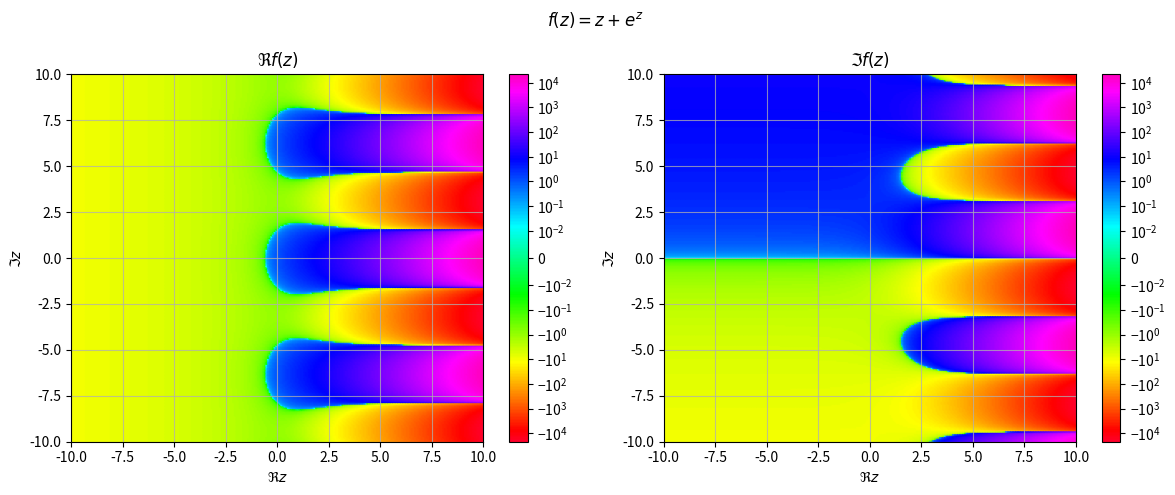
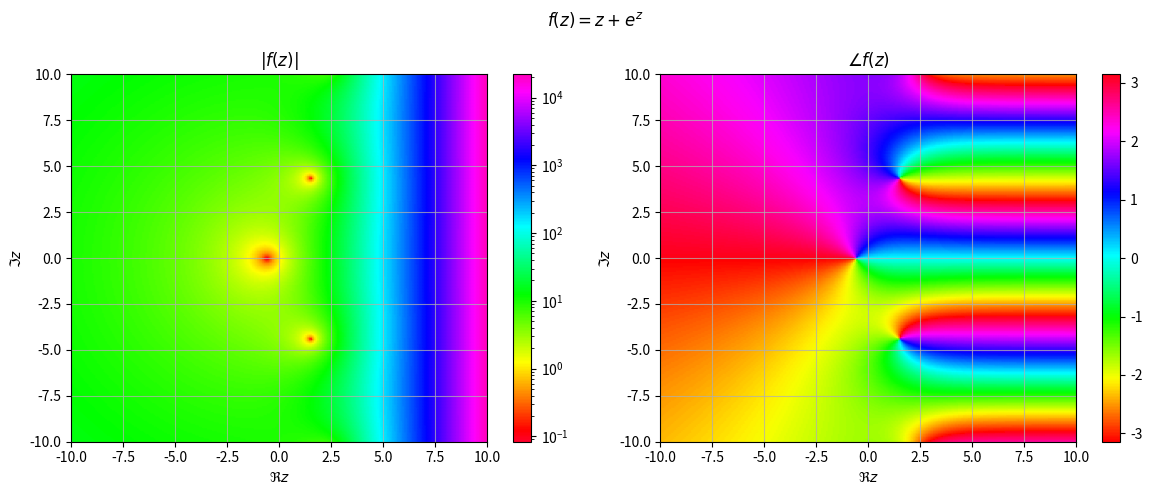
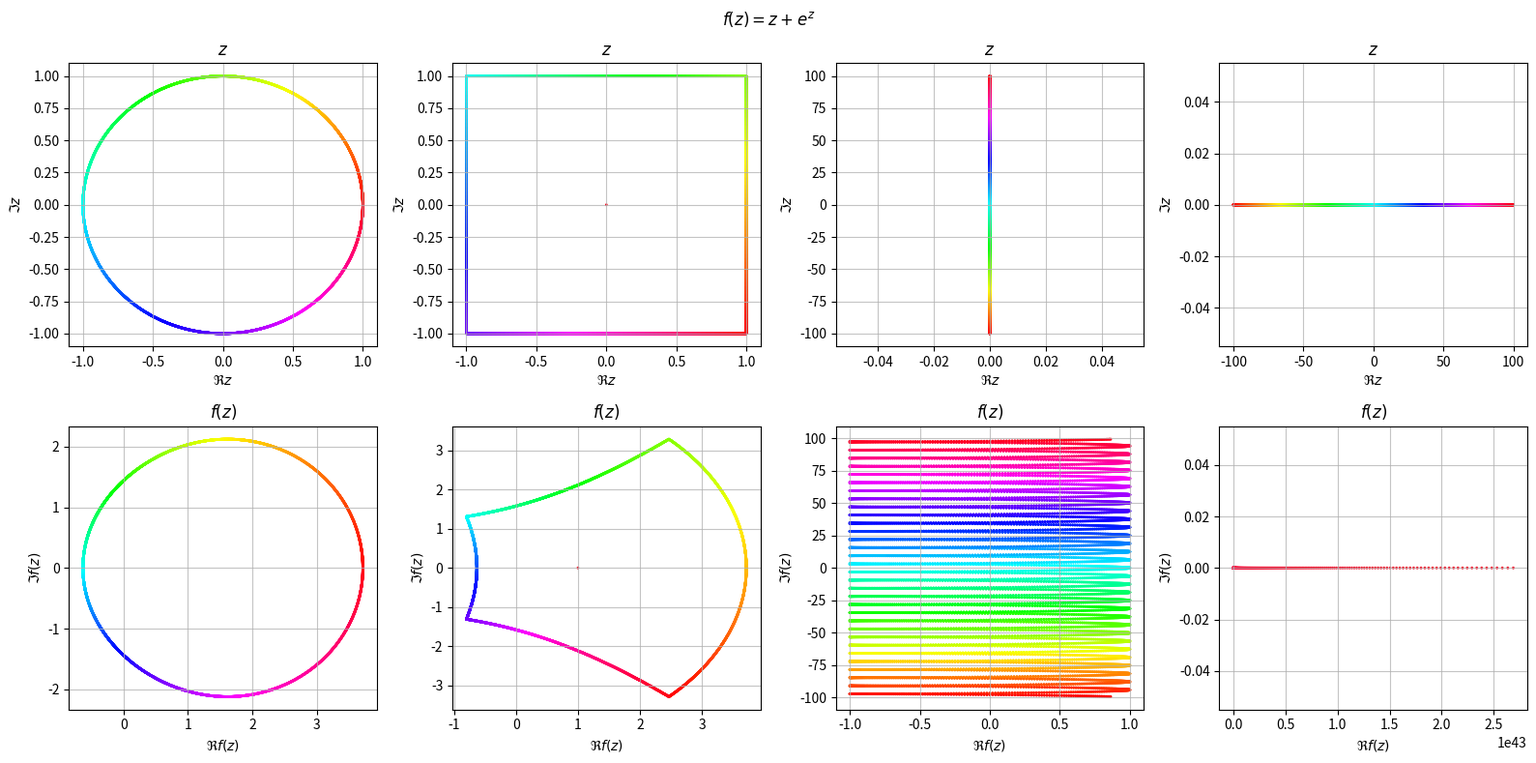

The matplotlib source for these figures, in order:
f_text = "exp(z)+z"  # enter function
Xrange = [-10, 10]  # enter plotting x and y domains
Yrange = [-10, 10]
checkCReqs = True  # whether to check Cauchy-Riemann equation satisfaction

import sympy as sym
import numpy as np
import matplotlib.pyplot as plt
import matplotlib.colors as col

# make it symbolic
f_z = sym.sympify(f_text)

# replace f(z) by f(x+iy)
x, y = sym.symbols("x y", real=True)
f_xy = f_z.subs("z", x + y * 1j)
f_xy = f_xy.subs("i", 1j)
fNumpy = sym.lambdify((x, y), f_xy, "numpy")

# check Cauchy Riemann Equations
if checkCReqs:
    u = sym.re(f_xy)
    v = sym.im(f_xy)
    ux = u.diff(x)
    vx = v.diff(x)
    uy = u.diff(y)
    vy = v.diff(y)
    uxEQvy = (ux - vy).simplify() == 0
    uyEQnvx = (uy + vx).simplify() == 0
    if uxEQvy and uyEQnvx:
        print("Cauchy-Riemann Equations satisfied")
    else:
        raise Warning("Cauchy-Riemann Equations not satisfied")

# mpl setup
plt.rcParams.update(
    {
        "axes.grid": True,
        "grid.alpha": 0.75,
        "image.cmap": "gist_rainbow",
        "lines.markersize": 1,
    }
)

# eval at given points
X, Y = np.meshgrid(np.linspace(*[*Xrange, 250]), np.linspace(*[*Yrange, 250]))
fPts = fNumpy(X, Y)

# determine whether to use log scale

# take the absolute values, flatten, remove nans, then sort. This "1-dimensionalizes" the data. Both in linear space and log space
absLin = np.abs(fPts).flatten()
absLog = np.log10(np.abs(fPts)).flatten()
absLin = np.sort(absLin[~np.isnan(absLin)])
absLog = np.sort(absLog[~np.isnan(absLog)])
nLin = len(absLin)
nLog = len(absLog)

# instead of using an actual linear fit, use the one the colorbar will use that goes through min and max points
linMdl = absLin[0] + np.arange(nLin) * (absLin[-1] - absLin[0]) / nLin
logMdl = absLog[0] + np.arange(nLog) * (absLog[-1] - absLog[0]) / nLog
# find sum((value-model)^2)/SST
ssLog = np.sum((absLog - logMdl) ** 2) / np.sum((absLog - np.mean(absLog)) ** 2)
ssLin = np.sum((absLin - linMdl) ** 2) / np.sum((absLin - np.mean(absLin)) ** 2)

logScale = ssLog < ssLin
linThresh = 10 ** (np.median(absLog) - 3) # this cutoff is somewhat arbitrary

# unit circle
theta = np.linspace(0, 2 * np.pi, int(1e4))
fUnitCirc = fNumpy(np.cos(theta), np.sin(theta))

# real and imag axes
linScale = np.linspace(-100, 100, int(1e4))
fReAx = fNumpy(linScale, 0)
fImAx = fNumpy(0, linScale)

# square
spacedFour = np.linspace(0, 4, int(1e4))
sideNum = np.floor(spacedFour)
spacedFour = 2 * np.mod(spacedFour, 1) - 1
zUnitSquare = (
    (sideNum == 0) * (1 + spacedFour * 1j)
    + (sideNum == 1) * (1j - spacedFour)
    + (sideNum == 2) * (-1 - 1j * spacedFour)
    + (sideNum == 3) * (-1j + spacedFour)
)
fUnitSquare = fNumpy(np.real(zUnitSquare), np.imag(zUnitSquare))

## Real and Imaginary Parts
plt.figure(figsize=(12, 5))
plt.suptitle("$f(z)=" + sym.latex(f_z) + "$")
plt.subplot(1, 2, 1)
plt.scatter(X, Y, c=np.real(fPts), norm=(col.SymLogNorm(linThresh) if logScale else None))
plt.xlabel("$\Re z$")
plt.ylabel("$\Im z$")
plt.title("$\Re f(z)$")
plt.axis([*Xrange, *Yrange])
plt.colorbar()
plt.subplot(1, 2, 2)
plt.scatter(X, Y, c=np.imag(fPts), norm=(col.SymLogNorm(linThresh) if logScale else None))
plt.xlabel("$\Re z$")
plt.ylabel("$\Im z$")
plt.title("$\Im f(z)$")
plt.axis([*Xrange, *Yrange])
plt.colorbar()
plt.tight_layout()


## Angle and Magnitude
plt.figure(figsize=(12, 5))
plt.suptitle("$f(z)=" + sym.latex(f_z) + "$")
plt.subplot(1, 2, 1)
plt.scatter(X, Y, c=np.abs(fPts), norm=(col.LogNorm() if logScale else None))
plt.xlabel("$\Re z$")
plt.ylabel("$\Im z$")
plt.title("$|f(z)|$")
plt.axis([*Xrange, *Yrange])
plt.colorbar()
plt.subplot(1, 2, 2)
plt.scatter(X, Y, c=np.angle(fPts), cmap="hsv")
plt.xlabel("$\Re z$")
plt.ylabel("$\Im z$")
plt.title("$\\angle f(z)$")
plt.axis([*Xrange, *Yrange])
plt.colorbar()
plt.tight_layout()


# mapping
plt.figure(figsize=(16, 8))
plt.suptitle("$f(z)=" + sym.latex(f_z) + "$")

plt.subplot(2, 4, 1)
plt.scatter(np.cos(theta), np.sin(theta), c=theta, cmap="hsv")
plt.xlabel("$\Re z$")
plt.ylabel("$\Im z$")
plt.title("$z$")

plt.subplot(2, 4, 1 + 4)
plt.scatter(np.real(fUnitCirc), np.imag(fUnitCirc), c=theta, cmap="hsv")
plt.xlabel("$\Re f(z)$")
plt.ylabel("$\Im f(z)$")
plt.title("$f(z)$")

plt.subplot(2, 4, 2)
plt.scatter(np.real(zUnitSquare), np.imag(zUnitSquare), c=linScale, cmap="hsv")
plt.xlabel("$\Re z$")
plt.ylabel("$\Im z$")
plt.title("$z$")

plt.subplot(2, 4, 2 + 4)
plt.scatter(np.real(fUnitSquare), np.imag(fUnitSquare), c=linScale, cmap="hsv")
plt.xlabel("$\Re f(z)$")
plt.ylabel("$\Im f(z)$")
plt.title("$f(z)$")

plt.subplot(2, 4, 4)
plt.scatter(linScale, 0 * linScale, c=linScale, cmap="hsv")
plt.xlabel("$\Re z$")
plt.ylabel("$\Im z$")
plt.title("$z$")

plt.subplot(2, 4, 4 + 4)
plt.scatter(np.real(fReAx), np.imag(fReAx), c=linScale, cmap="hsv")
plt.xlabel("$\Re f(z)$")
plt.ylabel("$\Im f(z)$")
plt.title("$f(z)$")

plt.subplot(2, 4, 3)
plt.scatter(0 * linScale, linScale, c=linScale, cmap="hsv")
plt.xlabel("$\Re z$")
plt.ylabel("$\Im z$")
plt.title("$z$")

plt.subplot(2, 4, 3 + 4)
plt.scatter(np.real(fImAx), np.imag(fImAx), c=linScale, cmap="hsv")
plt.xlabel("$\Re f(z)$")
plt.ylabel("$\Im f(z)$")
plt.title("$f(z)$")

plt.subplot(2, 4, 3)
plt.scatter(0 * linScale, linScale, c=linScale, cmap="hsv")
plt.xlabel("$\Re z$")
plt.ylabel("$\Im z$")
plt.title("$z$")

plt.subplot(2, 4, 3 + 4)
plt.scatter(np.real(fImAx), np.imag(fImAx), c=linScale, cmap="hsv")
plt.xlabel("$\Re f(z)$")
plt.ylabel("$\Im f(z)$")
plt.title("$f(z)$")

plt.tight_layout()

plt.show()
